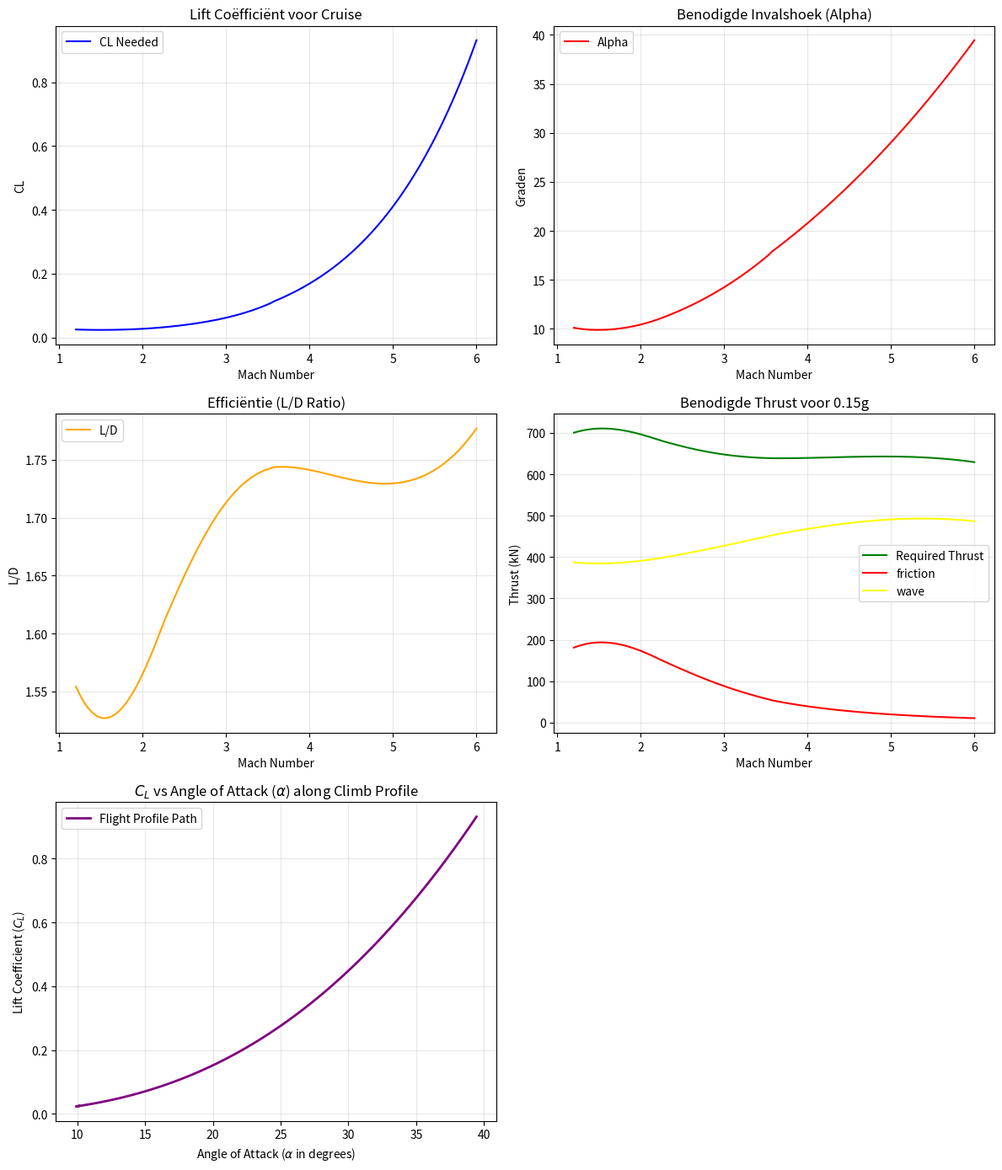

Python code for this plot:
# -*- coding: utf-8 -*-
"""
Created on Mon May 11 12:33:45 2026

@author: SID-DRW
"""

import numpy as np
import matplotlib.pyplot as plt

# --- 1. Input Data & Constanten ---
W_TOG = 90_000     # Massa (kg)
S_PLAN = 350.0       # Vleugeloppervlak (m2)
S_WET = 1000.0       # Nat oppervlak (m2)
MAC = 21.0             # Gemiddelde koorde (m)
IF = 1.05              # Interference factor (+5%)
ACCEL_G = 0.15         # Doelversnelling (g)
G = 9.81

# Mach range voor de simulatie
mach_range = np.linspace(1.2, 6.0, 100)

# --- 2. Hulpfuncties ---

def get_atmosphere(alt_m):
    """Berekent rho en T op basis van ISA model tot 40km."""
    if alt_m <= 11000:
        T = 288.15 - 0.0065 * alt_m
        rho = 1.225 * (T / 288.15)**4.256
    elif alt_m <= 25000:
        T = 216.65
        rho = 0.3639 * np.exp(-0.000157 * (alt_m - 11000))
    else:
        T = 216.65 + 0.003 * (alt_m - 25000)
        rho = 0.0401 * (T / 216.65)**-11.388
    return rho, T

def get_reynolds(rho, v, temp, chord):
    """Berekent Reynoldsgetal met Sutherland's viscositeit."""
    mu_0 = 1.7894e-5
    T_0 = 273.15
    S_suth = 110.4
    mu = mu_0 * (temp / T_0)**1.5 * (T_0 + S_suth) / (temp + S_suth)
    return (rho * v * chord) / mu

# --- 3. De Hoofdberekening (Loop door Mach nummers) ---
results = {'cl': [], 'cd': [], 'alpha': [], 'thrust': [], 'ld': [], "cdf": [], 'wave': []}

for M in mach_range:
    # Simulatie van klimprofiel: we klimmen lineair naar 40km
    current_alt = (M - 1.2) * (40000 / (5.0 - 1.2))
    rho, T = get_atmosphere(current_alt)
    a = np.sqrt(1.4 * 287 * T)
    V = M * a
    
    # A. Benodigde CL voor Lift = Gewicht
    cl_needed = (W_TOG * G) / (0.5 * rho * V**2 * S_PLAN)
    
    # B. Bereken Alpha en Wave Drag (Schakelen tussen regimes)
    #if M <= 3.0:
        # Supersonisch (Ackeret)
        #beta = np.sqrt(M**2 - 1)
        #alpha_rad = (cl_needed * beta) / 4
        #cd_wave = (4 * alpha_rad**2) / beta
    #else:
        # Hypersonisch (Newtonian)
        # Cl = 2 * sin^2(alpha) -> benadering alpha = sqrt(Cl/2)
    alpha_rad = np.sqrt((cl_needed**0.75) / 2)
    cd_wave = 2 * np.sin(alpha_rad)**3
        
    # C. Wrijving (Jouw Schlichting berekening maar dan dynamisch)
    Re_dyn = get_reynolds(rho, V, T, MAC)
    cf = 0.455 / (np.log10(Re_dyn)**2.58)
    cd_f = cf * IF * (S_WET / S_PLAN)
    
    # D. Totaal en Thrust
    cd_total = cd_f + cd_wave
    drag_force = 0.5 * rho * V**2 * S_PLAN * cd_total
    thrust_req = drag_force + (W_TOG * ACCEL_G * G)
    
    # Opslaan
    results['cl'].append(cl_needed)
    results['cd'].append(cd_total)
    results['alpha'].append(np.degrees(alpha_rad))
    results['thrust'].append(thrust_req / 1000) # kN
    results['ld'].append(cl_needed / cd_total)
    results['cdf'].append( 0.5 * rho * V**2 * S_PLAN *cd_f/1000)
    results['wave'].append(0.5 * rho * V**2 * S_PLAN *cd_wave/1000)

# --- 4. Visualisatie ---
# ** CHANGED LAYOUT TO A 3x2 MATRIX TO FIT THE CL-ALPHA PLOT COMFORTABLY **
fig, axs = plt.subplots(3, 2, figsize=(12, 14))

axs[0, 0].plot(mach_range, results['cl'], color='blue', label='CL Needed')
axs[0, 0].set_title('Lift Coëfficiënt voor Cruise')
axs[0, 0].set_ylabel('CL')

axs[0, 1].plot(mach_range, results['alpha'], color='red', label='Alpha')
axs[0, 1].set_title('Benodigde Invalshoek (Alpha)')
axs[0, 1].set_ylabel('Graden')

axs[1, 0].plot(mach_range, results['ld'], color='orange', label='L/D')
axs[1, 0].set_title('Efficiëntie (L/D Ratio)')
axs[1, 0].set_ylabel('L/D')

axs[1, 1].plot(mach_range, results['thrust'], color='green', label='Required Thrust')
axs[1, 1].plot(mach_range, results['cdf'], color='red', label='friction')
axs[1, 1].plot(mach_range, results['wave'], color='yellow', label='wave')
axs[1, 1].set_title('Benodigde Thrust voor 0.15g')
axs[1, 1].set_ylabel('Thrust (kN)')

axs[2, 0].plot(results['alpha'], results['cl'], color='purple', linewidth=2, label='Flight Profile Path')
axs[2, 0].set_title('$C_L$ vs Angle of Attack ($\\alpha$) along Climb Profile')
axs[2, 0].set_xlabel('Angle of Attack ($\\alpha$ in degrees)')
axs[2, 0].set_ylabel('Lift Coefficient ($C_L$)')
axs[2, 0].grid(True, alpha=0.3)
axs[2, 0].legend()

axs[2, 1].axis('off')

for ax in axs.flat:
    if ax == axs[2, 1]:
        continue
    if ax != axs[2, 0]: 
        ax.set_xlabel('Mach Number')
    ax.grid(True, alpha=0.3)
    ax.legend()

plt.tight_layout()
plt.show()
